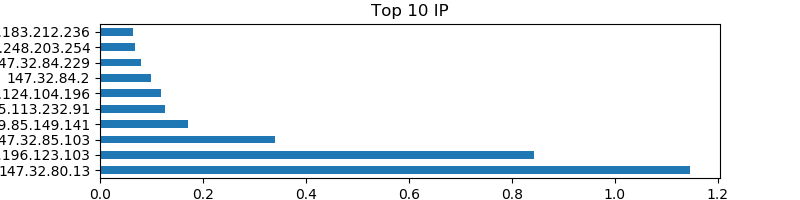

Values plotted in this chart, from the file beside it:
ip_addr, amount_of_traffic
147.32.80.13, 114682057
205.196.123.103, 84306631
147.32.85.103, 34011735
209.85.149.141, 17022600
195.113.232.91, 12576824
94.124.104.196, 11886368
147.32.84.2, 9903506
147.32.84.229, 7987983
87.248.203.254, 6724441
109.183.212.236, 6394424
